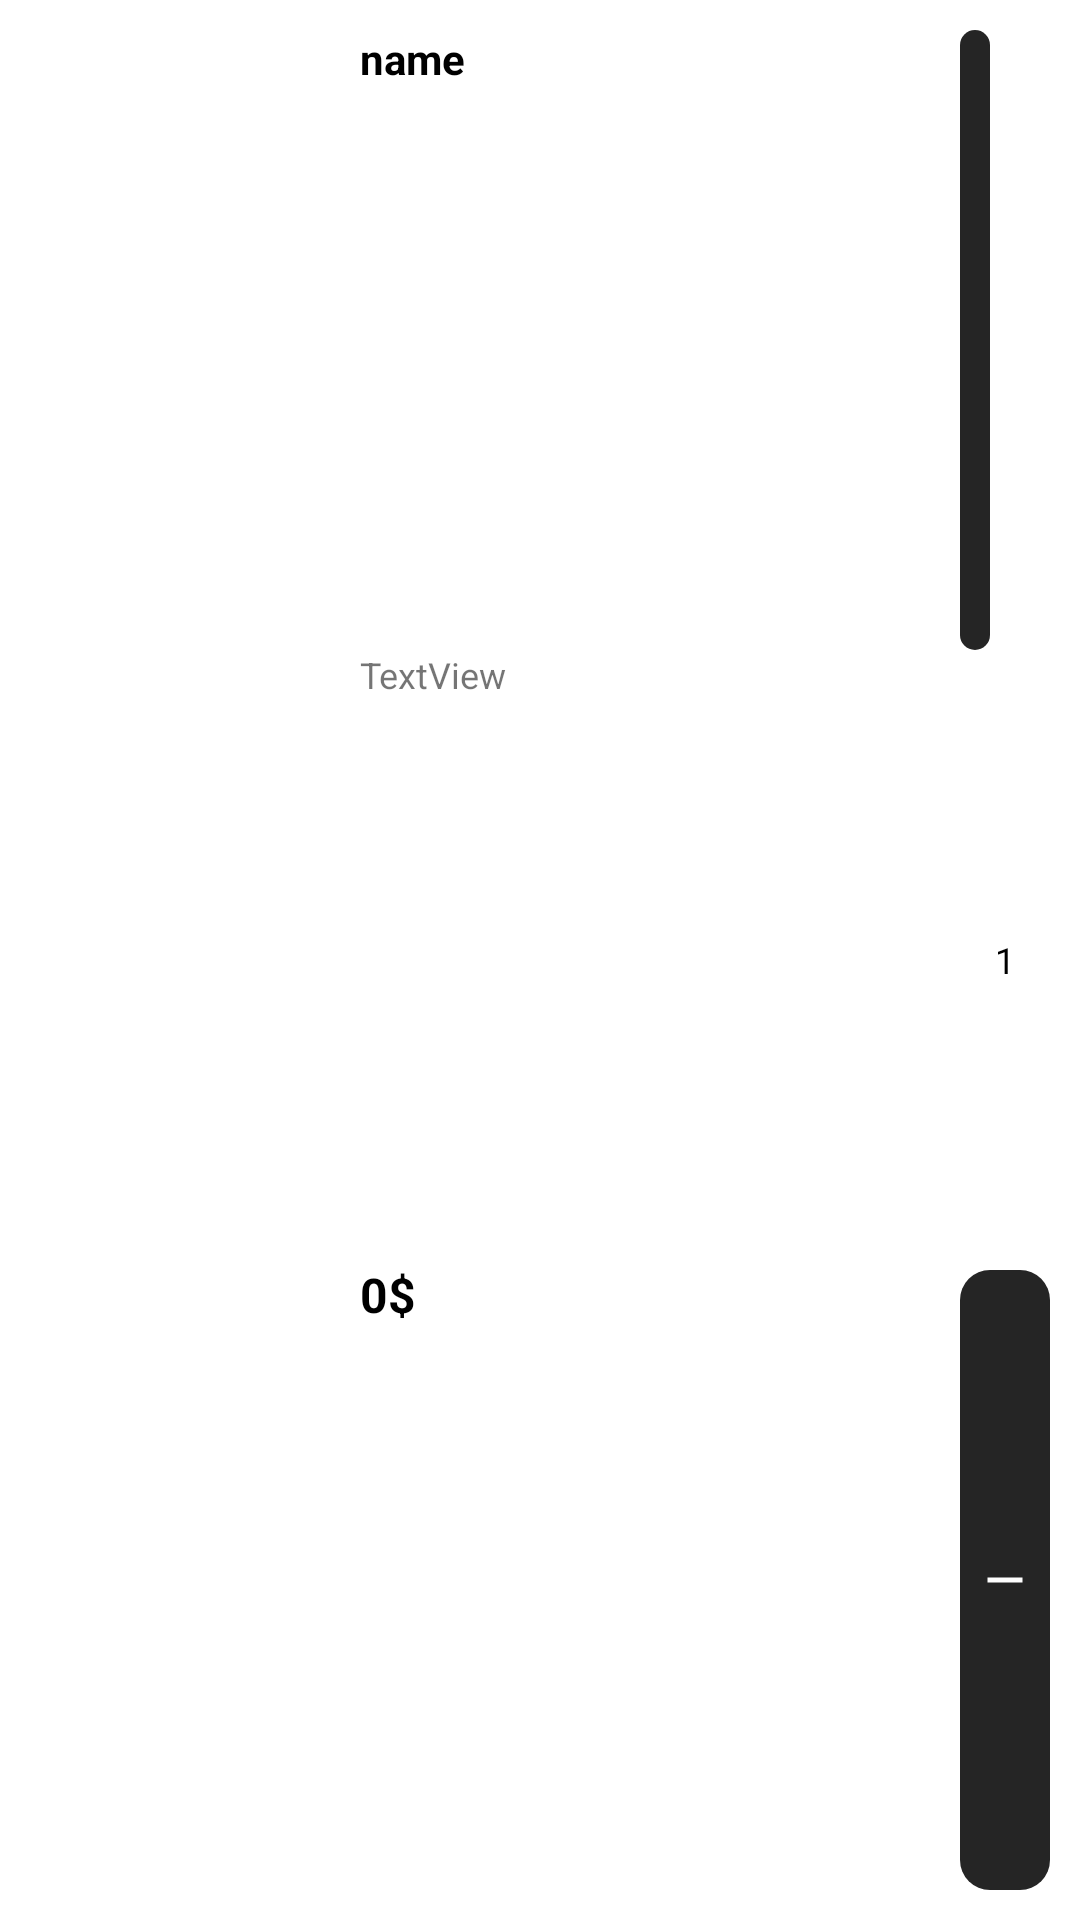

Here is an Android app screen rendered from its layout file. Give the layout XML and the strings, colors and styles it references.
<!-- AndroidManifest.xml: application theme Theme.Store -->
<!-- res/layout/article_rv_item.xml -->
<?xml version="1.0" encoding="utf-8"?>
<androidx.constraintlayout.widget.ConstraintLayout xmlns:android="http://schemas.android.com/apk/res/android"
    xmlns:app="http://schemas.android.com/apk/res-auto"
    xmlns:tools="http://schemas.android.com/tools"
    android:layout_width="match_parent"
    android:layout_height="100dp"
    android:layout_margin="10dp"
    android:background="@color/white"
    android:padding="10dp">

    <ImageView
        android:id="@+id/imageView"
        android:layout_width="100dp"
        android:layout_height="wrap_content"
        android:src="@drawable/no_image"
        app:layout_constraintBottom_toBottomOf="parent"
        app:layout_constraintStart_toStartOf="parent"
        app:layout_constraintTop_toTopOf="parent"
        app:srcCompat="@drawable/no_image" />

    <LinearLayout
        android:layout_width="0dp"
        android:layout_height="match_parent"
        android:layout_marginStart="10dp"
        android:orientation="vertical"
        app:layout_constraintBottom_toBottomOf="parent"
        app:layout_constraintEnd_toStartOf="@+id/linearLayout"
        app:layout_constraintStart_toEndOf="@+id/imageView"
        app:layout_constraintTop_toTopOf="parent">

        <TextView
            android:id="@+id/articleName"
            android:layout_width="wrap_content"
            android:layout_height="wrap_content"
            android:layout_weight="1"
            android:text="name"
            android:textColor="#000000"
            android:textStyle="bold" />

        <TextView
            android:id="@+id/articleDescription"
            android:layout_width="wrap_content"
            android:layout_height="wrap_content"
            android:layout_weight="1"
            android:ellipsize="end"
            android:maxLines="3"
            android:text="TextView"
            android:textSize="12sp" />

        <TextView
            android:id="@+id/articlePrice"
            android:layout_width="wrap_content"
            android:layout_height="wrap_content"
            android:layout_weight="1"
            android:text="0$"
            android:textColor="@color/black"
            android:textSize="16sp"
            android:textStyle="bold" />
    </LinearLayout>

    <LinearLayout
        android:id="@+id/linearLayout"
        android:layout_width="30dp"
        android:layout_height="match_parent"
        android:orientation="vertical"
        app:layout_constraintBottom_toBottomOf="parent"
        app:layout_constraintEnd_toEndOf="parent"
        app:layout_constraintTop_toTopOf="parent">

        <ImageView
            android:id="@+id/imageButton"
            android:layout_width="wrap_content"
            android:layout_height="0dp"
            android:layout_weight="1"
            android:background="@drawable/button_background"
            android:padding="5dp"
            android:src="@drawable/icon_add"
            app:srcCompat="@drawable/icon_add" />

        <TextView
            android:id="@+id/amountInCartTV"
            android:layout_width="match_parent"
            android:layout_height="0dp"
            android:layout_weight="1"
            android:gravity="center"
            android:text="1"
            android:textColor="@color/black"
            android:textSize="12sp" />

        <ImageView
            android:id="@+id/imageView3"
            android:layout_width="match_parent"
            android:layout_height="0dp"
            android:layout_weight="1"
            android:background="@drawable/button_background"
            android:padding="5dp"
            android:src="@drawable/icon_remove"
            app:srcCompat="@drawable/icon_remove" />

    </LinearLayout>

</androidx.constraintlayout.widget.ConstraintLayout>
<!-- resources referenced by this layout -->
<resources>
  <!-- drawable button_background (drawable) -->
  <?xml version="1.0" encoding="utf-8"?>
  <shape xmlns:android="http://schemas.android.com/apk/res/android"
      android:shape="rectangle" android:padding="10dp">
      
      <solid android:color="#252525"/>
      <corners android:radius="10dp"/>
  </shape>
  <!-- drawable icon_remove (drawable) -->
  <vector xmlns:android="http://schemas.android.com/apk/res/android"
      android:width="24dp"
      android:height="24dp"
      android:tint="#ffff"
      android:viewportWidth="24"
      android:viewportHeight="24">
      <path
          android:fillColor="@android:color/white"
          android:pathData="M19,13H5v-2h14v2z" />
  </vector>
  <style name="Theme.Store" parent="android:Theme.Material.Light.NoActionBar" />
  <!-- not gathered from this repository: default colours our renderer supplied (Android Studio template values) -->
  <color name="black">#FF000000</color>
  <color name="white">#FFFFFFFF</color>
</resources>
